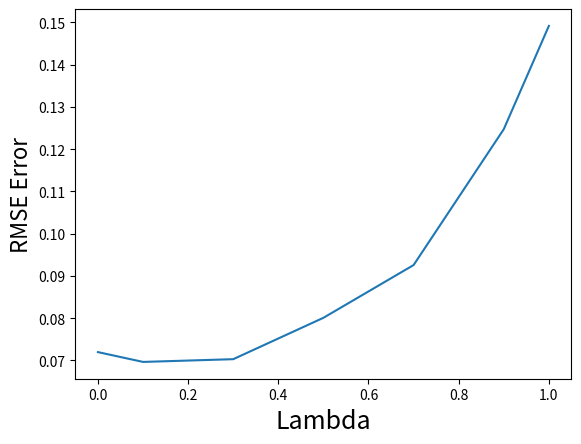

Recreate this plot in Python.
import numpy as np
import matplotlib.pyplot as plt

# Initialization of Random Seed for consistent experiments
# np.random.seed(21365)
True_W = [1/6,1/3,1/2,2/3,5/6]

# Create 100 Training Sets of 10 sequences each
TrainingSets=[]
for TrainingSet in range(100):
	sequences=[]
	for sequence in range(10):
		positions=[]
		pos = 2 
		positions.append(pos)
		while pos != 0 and pos != 4:
			pos += np.random.choice([-1, 1])
			positions.append(pos)
		trajectory = np.zeros((len(positions), 5))
		for counter,row in enumerate(trajectory):
			row[positions[counter]]=1
		sequences.append(trajectory)
	TrainingSets.append(sequences)



Lambdas=[0,.1,.3,.5,.7,.9,1]
rel_error_by_lambda = []
for Lambda in Lambdas:
	alphas=np.linspace(0,.7,15)
	rel_error_by_alpha = []
	for alpha in alphas:
		RMSEs=[]
		for TrainingSet in TrainingSets:
			# Initialize weights
			W = np.array([[.5,.5,.5,.5,.5]])
			
			for X in TrainingSet:
				delta_w = np.zeros((1,5))
				for t in range(len(X)):
					P_k=0
					for k in range(1,t+2):
						P_k += Lambda**(t+1-k)*X[k-1]
					if X[t,0] == 1:
						delta_w += alpha*(np.zeros((1,X.shape[1]))-np.dot(W,X[t]))*P_k
						break
					elif X[t,-1]==1:
						delta_w += alpha*(np.ones((1,X.shape[1]))-np.dot(W,X[t]))*P_k
						break		
					delta_w += alpha*(np.dot(W,X[t+1])-np.dot(W,X[t]))*P_k
				W += delta_w
			RMSE = np.sqrt(((W - True_W) ** 2).mean()) 	
			RMSEs.append(RMSE)
		print("FINAL RMSE @ ", Lambda,alpha," : ",np.mean(RMSEs))
		rel_error_by_alpha.append(np.mean(RMSEs))
	# Plotting subsection of results to be able to compare to graph
	rel_error_by_lambda.append(min(rel_error_by_alpha))
plt.plot(Lambdas,rel_error_by_lambda)

plt.xlabel('Lambda', fontsize=18)
plt.ylabel('RMSE Error', fontsize=16)
plt.show()